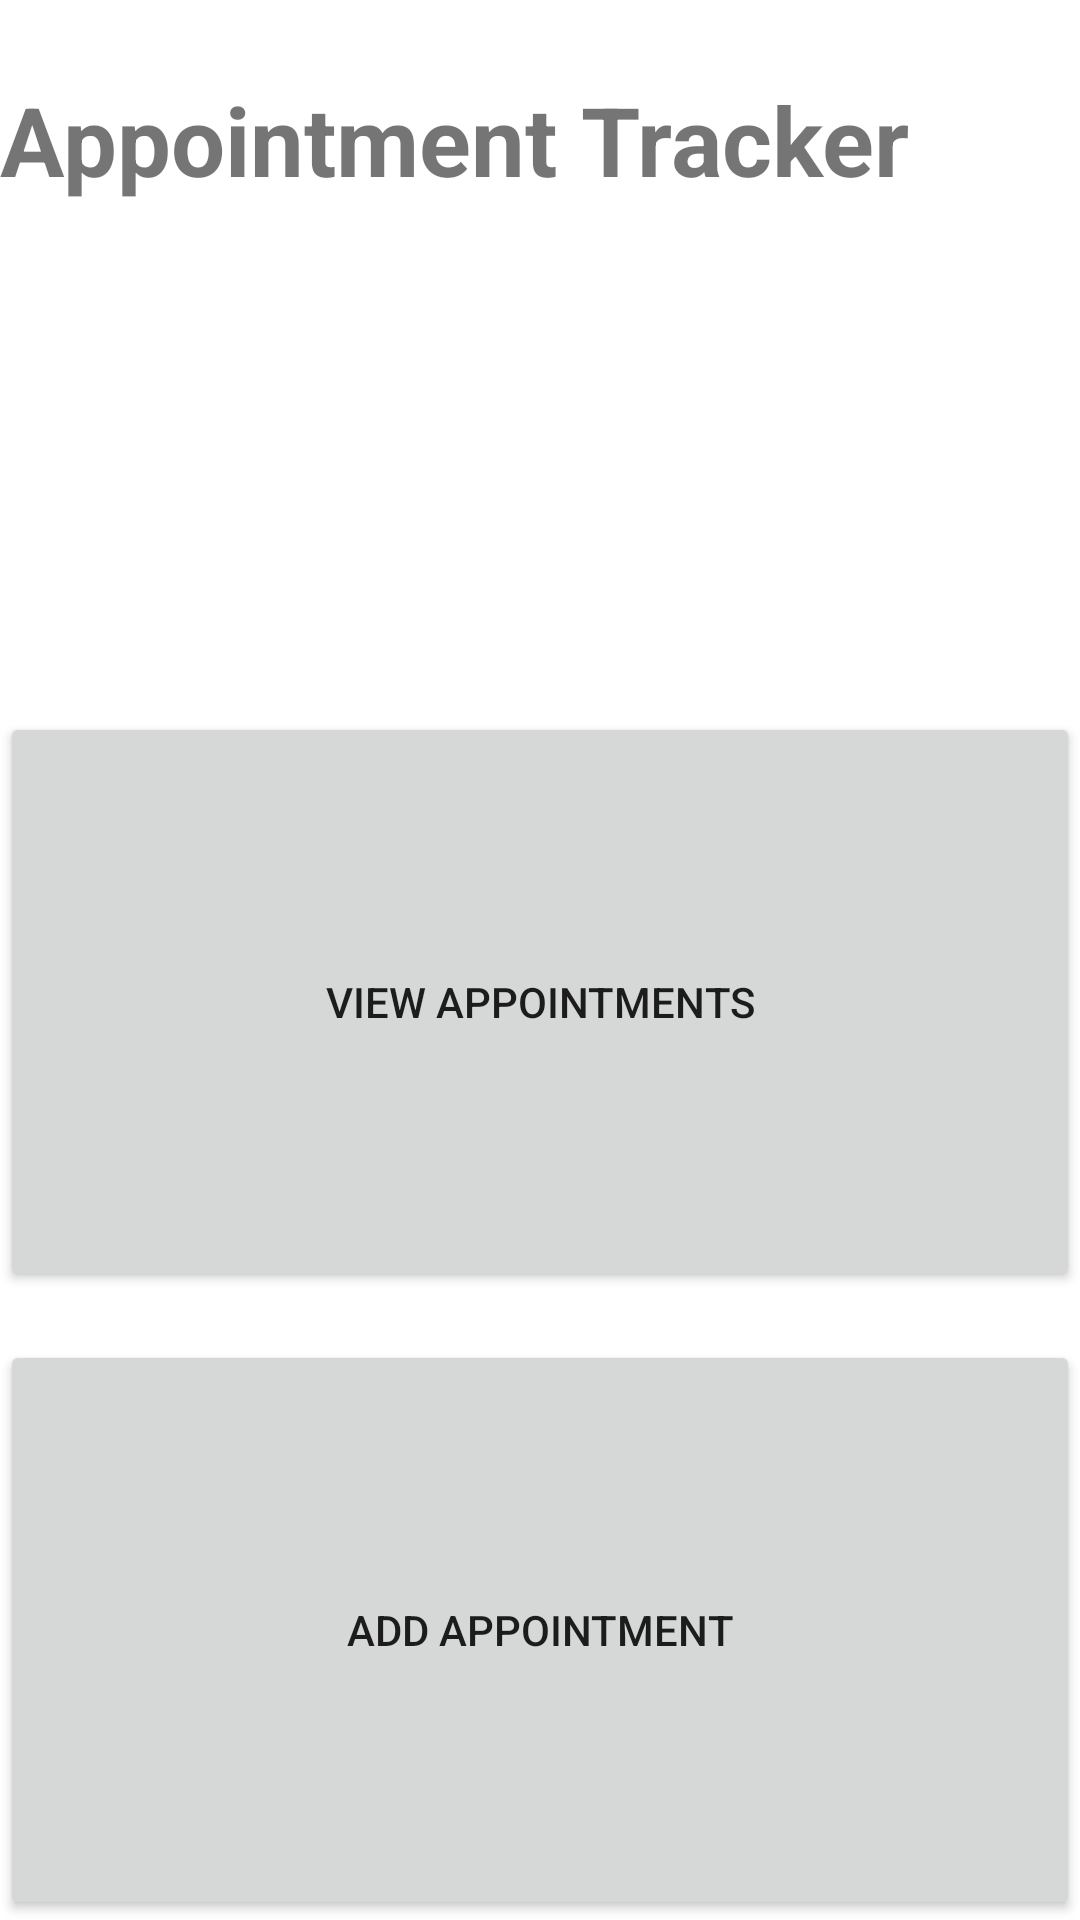

The Android layout XML behind this screen, and the referenced resources:
<!-- AndroidManifest.xml: application theme Theme.MedicalAppointmentTracker -->
<!-- res/layout/activity_main.xml -->
<?xml version="1.0" encoding="utf-8"?>
<LinearLayout xmlns:android="http://schemas.android.com/apk/res/android"
    android:layout_width="match_parent"
    android:layout_height="wrap_content"
    android:orientation="vertical"
    android:paddingTop="20dp">

    <TextView
        android:id="@+id/mainTitle"
        android:layout_width="match_parent"
        android:layout_height="wrap_content"
        android:layout_weight="1"
        android:paddingTop="5dp"
        android:text="Appointment Tracker"
        android:textSize="32sp"
        android:textStyle="bold" />

    <Button
        android:id="@+id/viewMarksButton"
        android:layout_width="match_parent"
        android:layout_height="wrap_content"
        android:layout_marginTop="24dp"
        android:layout_weight="1"
        android:text="View Appointments" />

    <Button
        android:id="@+id/addMarkButton"
        android:layout_width="match_parent"
        android:layout_height="wrap_content"
        android:layout_marginTop="16dp"
        android:layout_weight="1"
        android:text="Add Appointment" />

</LinearLayout>
<!-- resources referenced by this layout -->
<resources>
  <style name="Theme.MedicalAppointmentTracker" parent="Theme.MaterialComponents.DayNight.DarkActionBar">
          
          <item name="colorPrimary">@color/purple_500</item>
          <item name="colorPrimaryVariant">@color/purple_700</item>
          <item name="colorOnPrimary">@color/white</item>
          
          <item name="colorSecondary">@color/teal_200</item>
          <item name="colorSecondaryVariant">@color/teal_700</item>
          <item name="colorOnSecondary">@color/black</item>
          
          <item name="android:statusBarColor">?attr/colorPrimaryVariant</item>
          
      </style>
  <!-- not gathered from this repository: default colours our renderer supplied (Android Studio template values) -->
  <color name="purple_500">#FF6200EE</color>
  <color name="purple_700">#FF3700B3</color>
  <color name="teal_200">#FF03DAC5</color>
  <color name="teal_700">#FF018786</color>
  <color name="black">#FF000000</color>
  <color name="white">#FFFFFFFF</color>
</resources>
